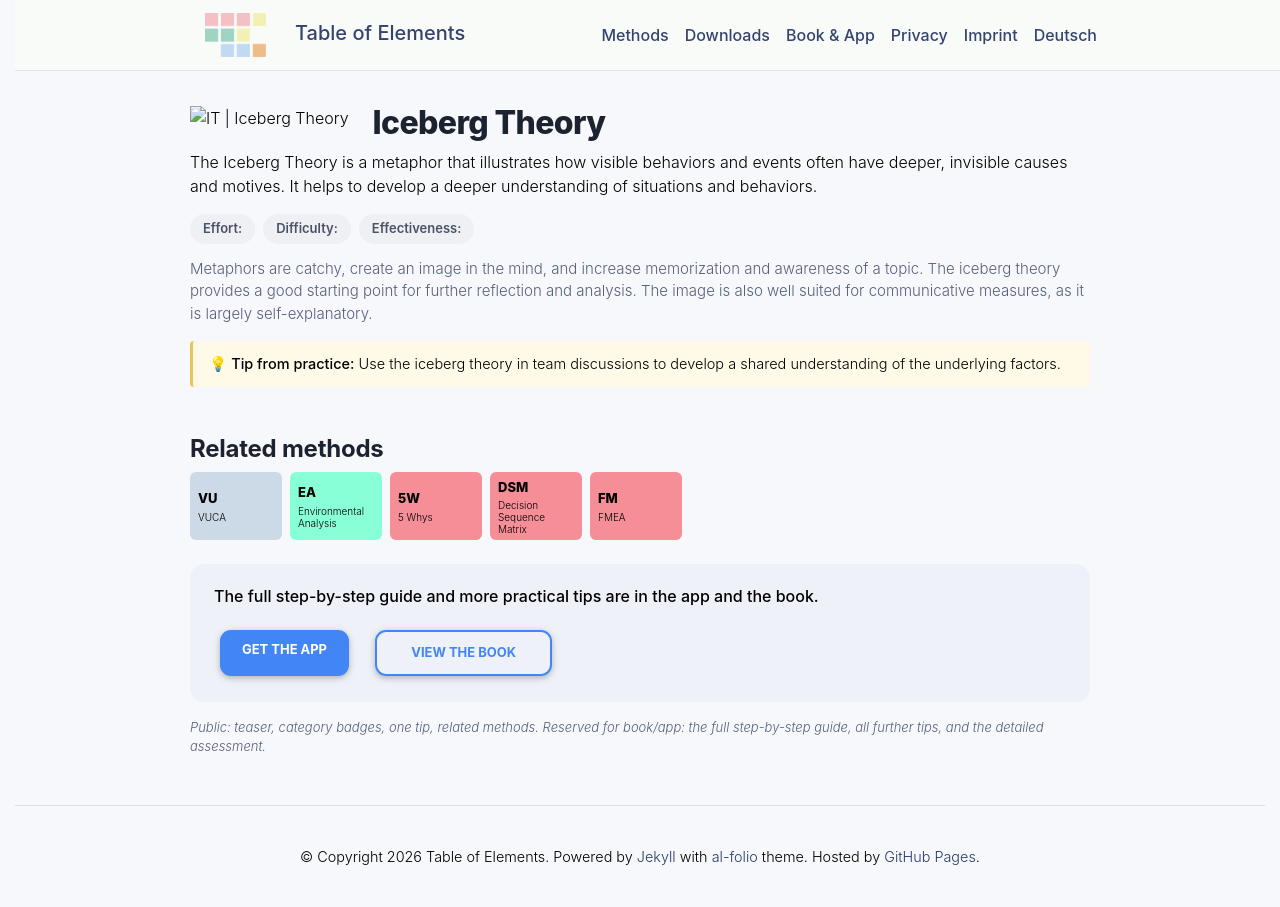

repository: table-of-elements/table-of-elements.github.io · page: en/elements/IT/index.html · generator: jekyll

---
lang: en
layout: default
permalink: /en/elements/IT/
subtitle: "Iceberg Theory"
title: "IT | Iceberg Theory"
description: "The Iceberg Theory is a metaphor that illustrates how visible behaviors and events often have deeper, invisible causes and motives. It helps to develop a deeper understanding of situations and behaviors."
og_image: /assets/img/elements/en/IT.og.png
---

{% include figure.liquid loading="eager" path="assets/img/elements/en/IT.card.png" class="img-fluid" width="300" height="300" alt="IT | Iceberg Theory" %}

# Iceberg Theory

The Iceberg Theory is a metaphor that illustrates how visible behaviors and events often have deeper, invisible causes and motives. It helps to develop a deeper understanding of situations and behaviors.
